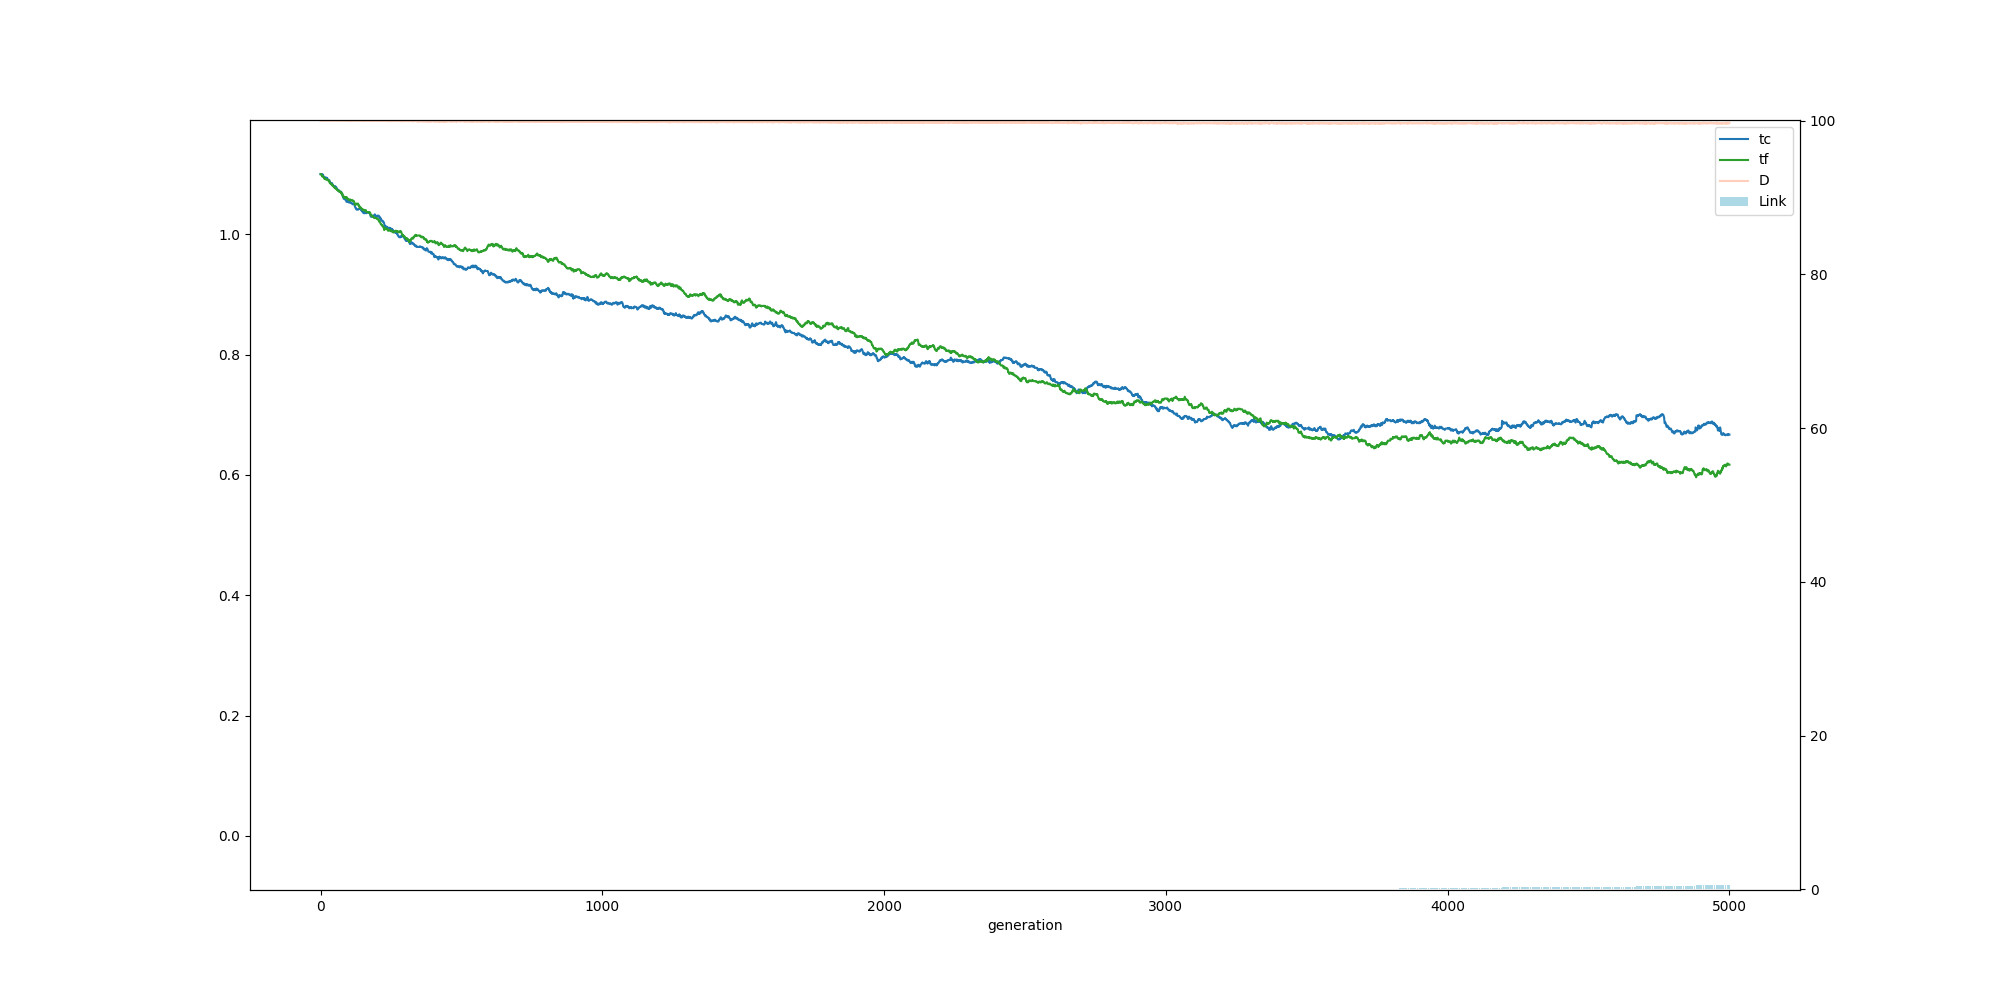

The table this chart was drawn from, first rows:
, ge, tc, tf, ln, dn
0, 0, 1.1, 1.1, 0.0, 100.0
1, 1, 1.1, 1.1, 0.0, 100.0
2, 2, 1.1, 1.1, 0.0, 100.0
3, 3, 1.1, 1.099, 0.0, 100.0
4, 4, 1.1, 1.098, 0.0, 100.0
5, 5, 1.1, 1.098, 0.0, 100.0
6, 6, 1.099, 1.096, 0.0, 100.0
7, 7, 1.099, 1.096, 0.0, 100.0
8, 8, 1.099, 1.096, 0.0, 100.0
9, 9, 1.099, 1.096, 0.0, 100.0
10, 10, 1.096, 1.096, 0.0, 100.0
11, 11, 1.095, 1.095, 0.0, 100.0
12, 12, 1.095, 1.094, 0.0, 100.0
13, 13, 1.095, 1.094, 0.0, 100.0
14, 14, 1.095, 1.092, 0.0, 100.0
15, 15, 1.095, 1.092, 0.0, 100.0
16, 16, 1.094, 1.092, 0.0, 100.0
17, 17, 1.094, 1.092, 0.0, 100.0
18, 18, 1.094, 1.092, 0.0, 100.0
19, 19, 1.094, 1.091, 0.0, 100.0
20, 20, 1.094, 1.091, 0.0, 100.0
21, 21, 1.094, 1.091, 0.0, 100.0
22, 22, 1.094, 1.091, 0.0, 100.0
23, 23, 1.093, 1.091, 0.0, 100.0
24, 24, 1.093, 1.091, 0.0, 100.0
25, 25, 1.092, 1.09, 0.0, 100.0
26, 26, 1.091, 1.09, 0.0, 100.0
27, 27, 1.09, 1.09, 0.0, 100.0
28, 28, 1.09, 1.09, 0.0, 100.0
29, 29, 1.09, 1.089, 0.0, 100.0
30, 30, 1.09, 1.088, 0.0, 100.0
31, 31, 1.09, 1.088, 0.0, 100.0
32, 32, 1.089, 1.087, 0.0, 100.0
33, 33, 1.087, 1.085, 0.0, 100.0
34, 34, 1.086, 1.085, 0.0, 100.0
35, 35, 1.086, 1.085, 0.0, 100.0
36, 36, 1.085, 1.084, 0.0, 100.0
37, 37, 1.085, 1.084, 0.0, 100.0
38, 38, 1.085, 1.083, 0.0, 100.0
39, 39, 1.085, 1.083, 0.0, 100.0
40, 40, 1.085, 1.083, 0.0, 100.0
41, 41, 1.085, 1.083, 0.0, 100.0
42, 42, 1.083, 1.081, 0.0, 100.0
43, 43, 1.082, 1.081, 0.0, 100.0
44, 44, 1.082, 1.081, 0.0, 100.0
45, 45, 1.08, 1.081, 0.0, 100.0
46, 46, 1.08, 1.08, 0.0, 100.0
47, 47, 1.079, 1.079, 0.0, 100.0
48, 48, 1.079, 1.079, 0.0, 100.0
49, 49, 1.08, 1.078, 0.0, 100.0
50, 50, 1.08, 1.077, 0.0, 100.0
51, 51, 1.08, 1.077, 0.0, 100.0
52, 52, 1.08, 1.077, 0.0, 100.0
53, 53, 1.079, 1.076, 0.0, 100.0
54, 54, 1.078, 1.076, 0.0, 100.0
55, 55, 1.078, 1.076, 0.0, 100.0
56, 56, 1.078, 1.076, 0.0, 100.0
57, 57, 1.077, 1.075, 0.0, 99.98
58, 58, 1.075, 1.074, 0.0, 100.0
59, 59, 1.074, 1.074, 0.0, 100.0
... 4,941 more rows
